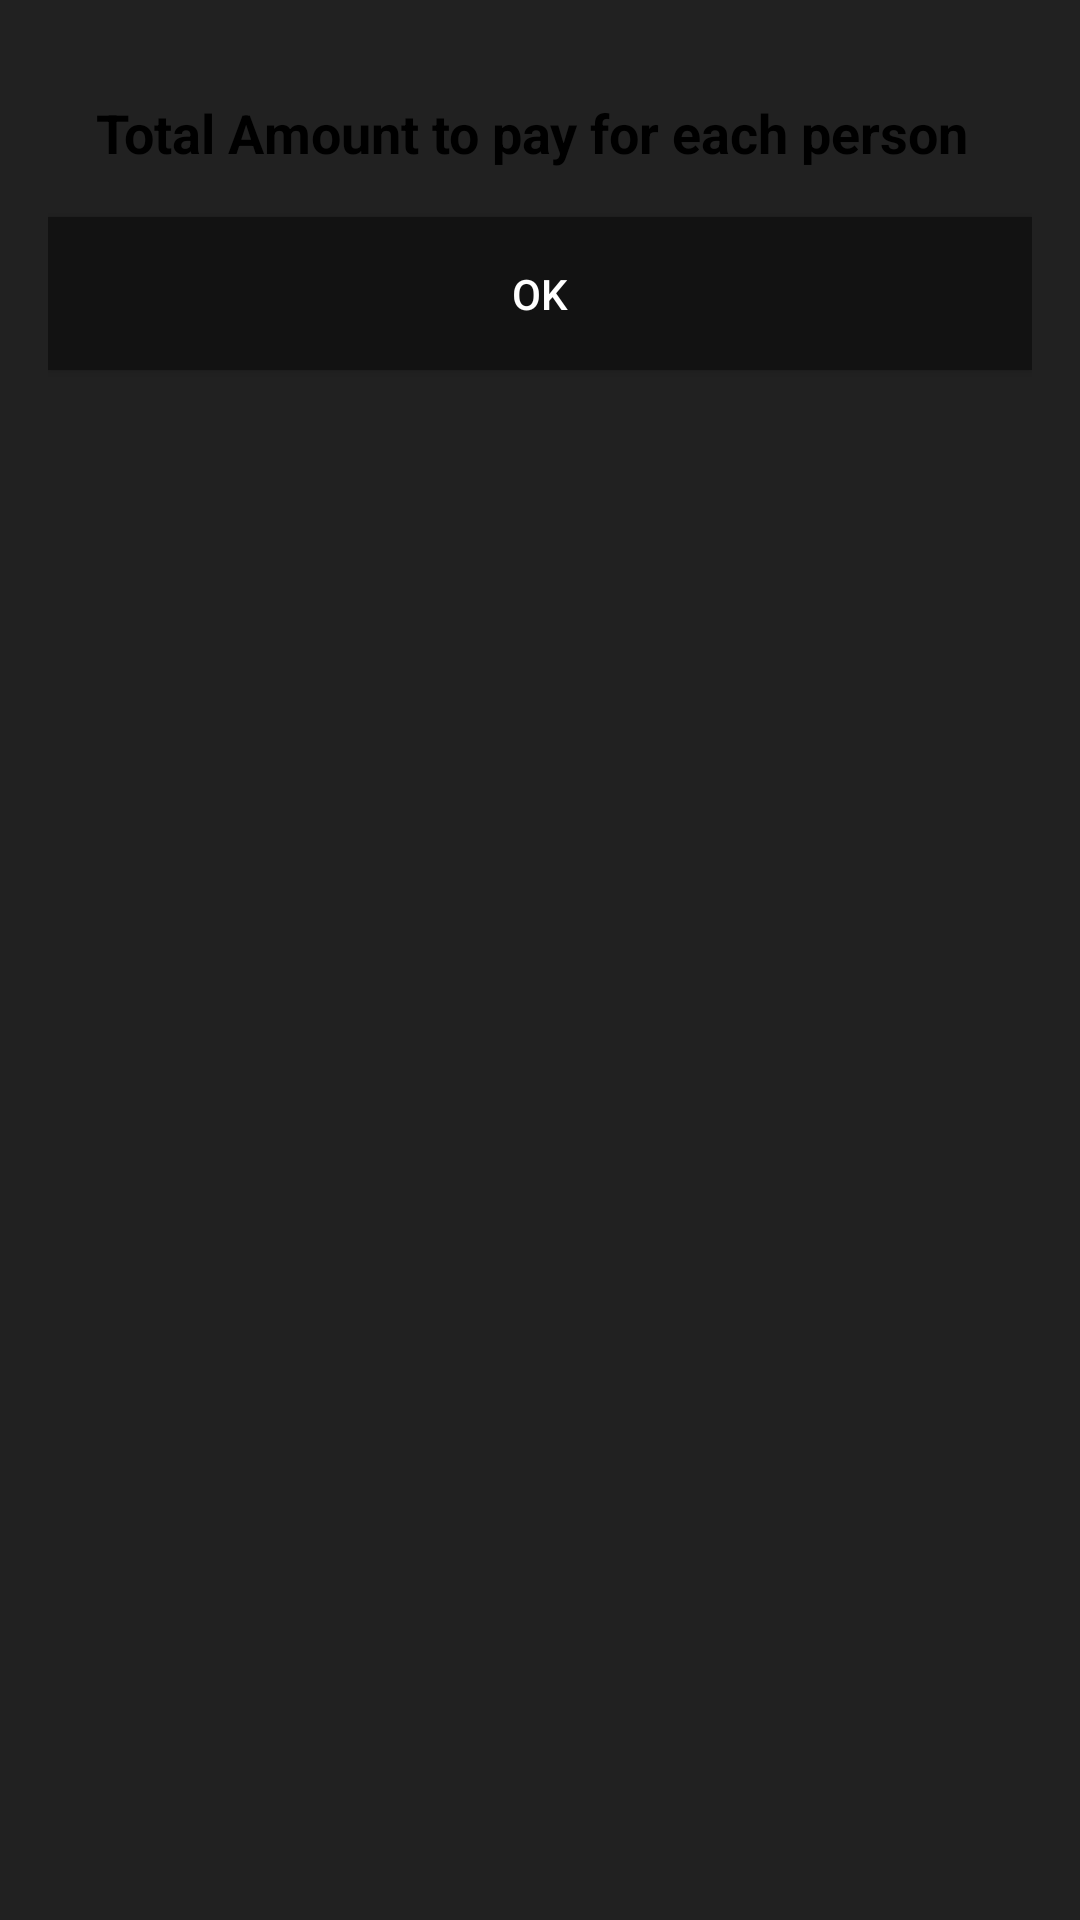

Write the Android layout XML for this screen, with the resource values it uses.
<!-- AndroidManifest.xml: application theme Theme.BillSplittingApp -->
<!-- res/layout/custom_dialog.xml -->
<?xml version="1.0" encoding="utf-8"?>
<LinearLayout
    xmlns:android="http://schemas.android.com/apk/res/android"
    android:layout_width="wrap_content"
    android:layout_height="wrap_content"
    android:orientation="vertical"
    android:padding="16dp">

    
    <TextView
        android:id="@+id/dialogMessage"
        android:layout_width="wrap_content"
        android:layout_height="wrap_content"
        android:textColor="#000000"
        android:textSize="18sp"
        android:textStyle="bold"
        android:padding="16dp"
        android:gravity="center"
        android:text="Total Amount to pay for each person" />

    
    <Button
        android:id="@+id/buttonOK"
        android:layout_width="match_parent"
        android:layout_height="wrap_content"
        android:text="OK"
        android:background="?attr/colorPrimary"
        android:textColor="#FFFFFF"
        android:padding="16dp" />

</LinearLayout>
<!-- resources referenced by this layout -->
<resources>
  <style name="Theme.BillSplittingApp" parent="Theme.MaterialComponents.Light.DarkActionBar.Bridge">
          
          <item name="colorPrimary">@color/darkGrey</item>
          <item name="colorPrimaryDark">@color/purple_700</item>
          <item name="colorAccent">@color/terminalGreen</item>
          
          <item name="android:windowBackground">@color/grey_900</item>
          
          <item name="android:textColorSecondary">@color/black</item>
          <item name="android:textColorPrimary">@color/black</item>
          
  
      </style>
  <color name="darkGrey">#121212</color>
  <color name="purple_700">#FF3700B3</color>
  <color name="terminalGreen">#4AF626</color>
  <color name="grey_900">#212121</color>
  <color name="black">#FF000000</color>
</resources>
